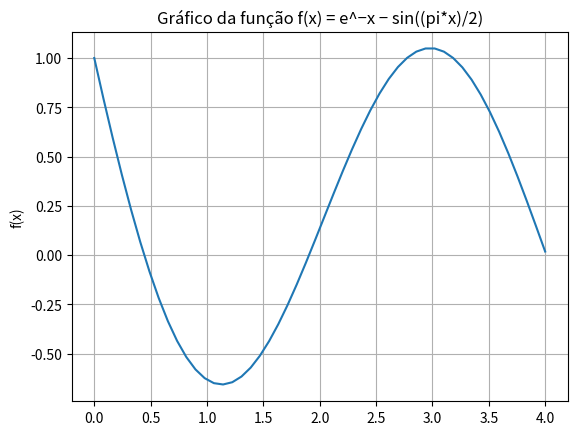

The matplotlib source for this figure:
'''
[redacted]
- Obs: A questão pedia a utilização de uma precisão relativa e não absoluta.
'''
# -*- coding: utf-8 -*-
"""bissecao.ipynb

Automatically generated by Colaboratory.

Original file is located at
    https://colab.research.google.com/<link-removed>
"""

'''
Esse programa calcula o valor da primeira raiz positiva da função f(x) = e^−x − sin((pi*x)/2)
Quando x está no intervalo de 0 e 4
'''
import matplotlib.pyplot as plt
import numpy as np
import sys

#Função definida na tarefa anterior
def funcao1(x):
  '''
  Essa função calcula a função  f(x) = e^−x − sin((pi*x)/2)
  return: f(x)
  '''
  y = np.exp(-x) - np.sin(np.pi*x/2)
  return y

x_ = np.linspace(0, 4)    # O eixo x no intervalo de x ∈ [0, 4]
y = funcao1(x_)            # y assumindo o valor da funcao em relação a x_
plt.ylabel('f(x)')
plt.title('Gráfico da função f(x) = e^−x − sin((pi*x)/2)')
plt.grid(True)
plt.plot(x_,y)
plt.show()

xmin = 0.25    #Intervalo escolhido através do gráfico
xmax = 0.5

interacoes = 100 
precisao = 1.e-7

fmin = funcao1(xmin)
fmax = funcao1(xmax)

nit = 0

if fmin*fmax > 0:                   #Parar o programa caso fmin*fmax >0
  print("Intervalo inadequado")
  sys.exit()
else:
  while abs(xmax - xmin) > precisao and nit < interacoes:      #Condições para o while funcionar
    media = (xmin + xmax)/2
    fmedio = funcao1(media)
    if fmin*fmedio < 0:                                        
      xmax = media
    else:
      xmin = media
    nit += 1
print ("O número de interaçẽos é %d e a raiz vale %f" %(nit,media))
